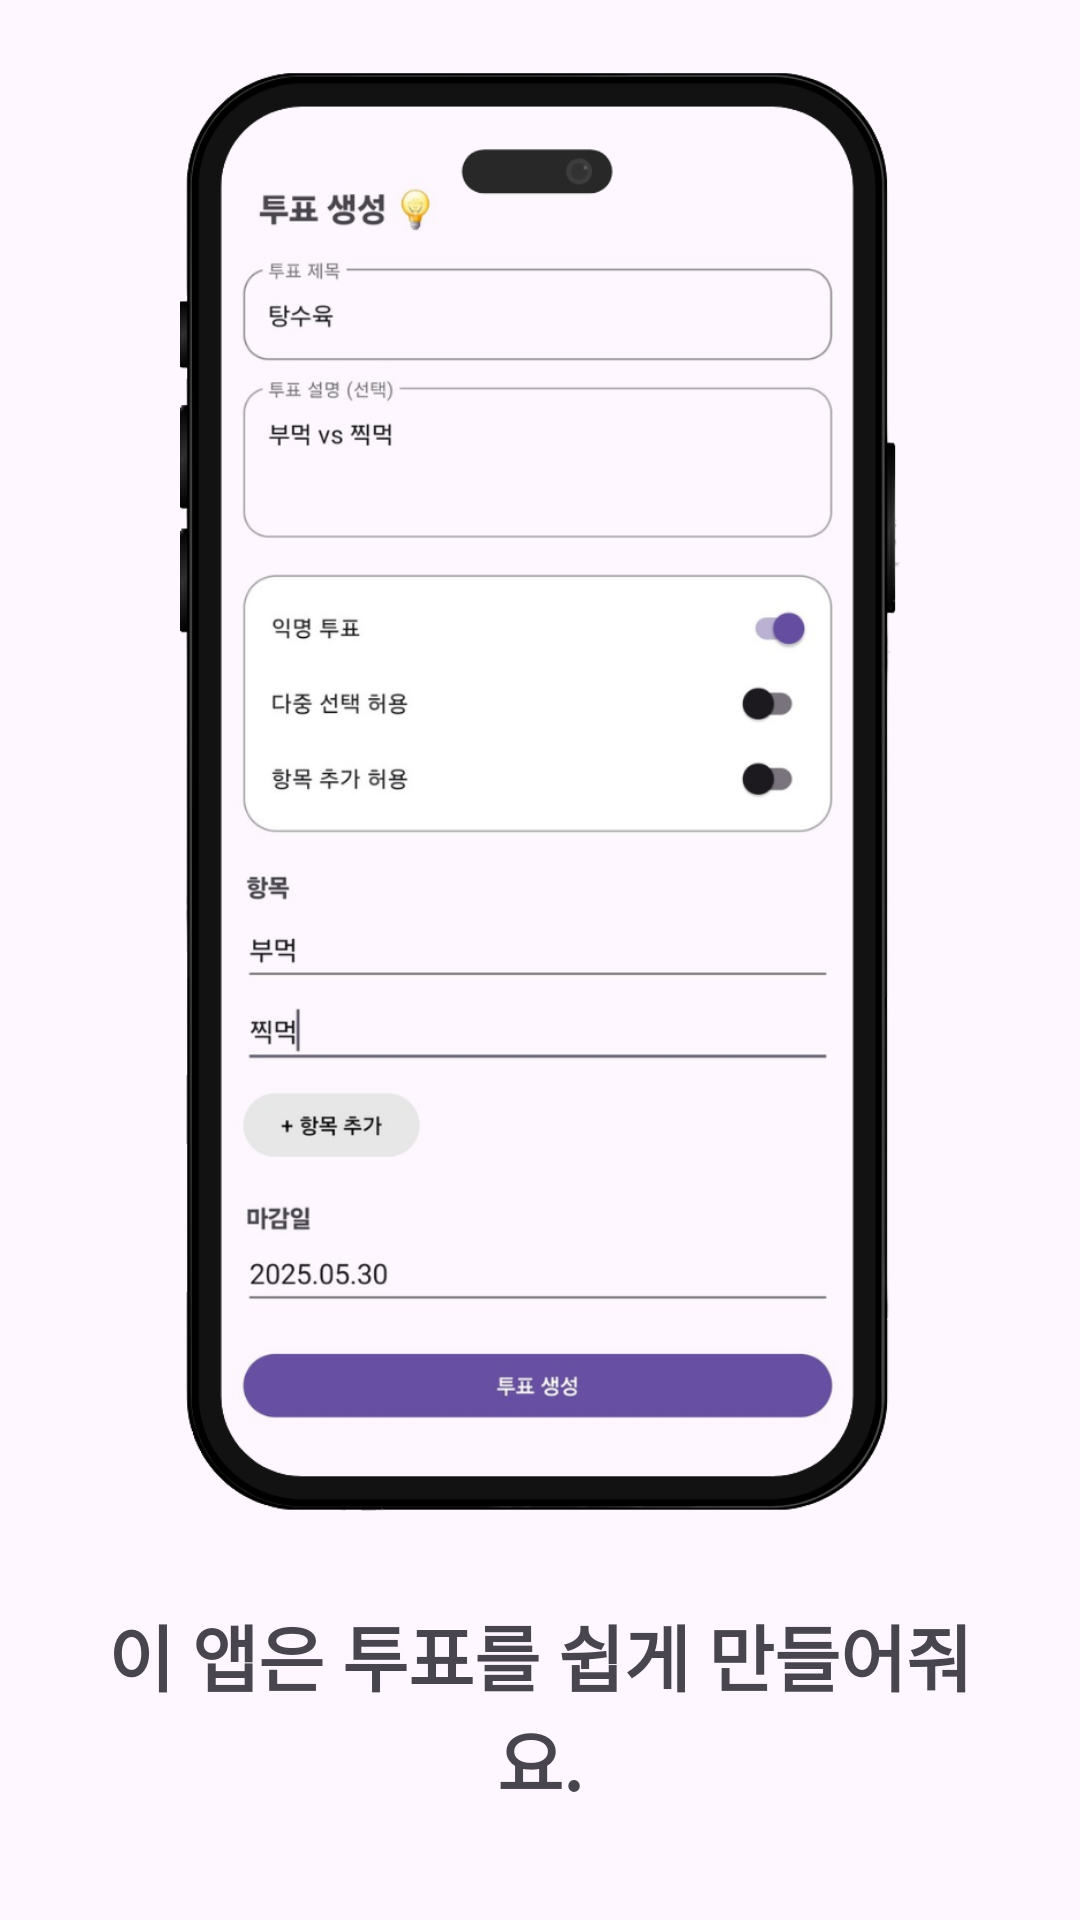

Here is an Android app screen rendered from its layout file. Give the layout XML and the strings, colors and styles it references.
<!-- AndroidManifest.xml: application theme Base.Theme.Sufragio -->
<!-- res/layout/onboarding_page_2.xml -->
<?xml version="1.0" encoding="utf-8"?>
<LinearLayout xmlns:android="http://schemas.android.com/apk/res/android"
    android:layout_width="match_parent"
    android:layout_height="match_parent"
    android:orientation="vertical"
    android:gravity="center"
    android:padding="24dp">

    <ImageView
        android:layout_width="wrap_content"
        android:layout_height="480dp"
        android:layout_gravity="start"
        android:layout_marginBottom="30dp"
        android:src="@drawable/ic_screen" />
    <TextView
        android:layout_width="wrap_content"
        android:layout_height="wrap_content"
        android:text="이 앱은 투표를 쉽게 만들어줘요."
        android:textSize="24sp"
        android:textStyle="bold"
        android:textAlignment="center"/>
    <TextView
        android:text="마음껏 자신이 원하는 주제로 투표를 생성하거나 사람들의 투표에 참여할 수 있어요."
        android:layout_width="wrap_content"
        android:layout_height="wrap_content"
        android:textSize="16sp"
        android:textAlignment="center"
        android:layout_marginTop="10dp"/>
</LinearLayout>
<!-- resources referenced by this layout -->
<resources>
  <!-- drawable ic_screen: png bitmap (drawable, 137850 bytes) -->
  <style name="Base.Theme.Sufragio" parent="Theme.Material3.Light.NoActionBar">
          <item name="android:statusBarColor">@color/white</item>
          <item name="android:windowLightStatusBar">true</item>
      </style>
  <color name="white">#FFFFFFFF</color>
</resources>
